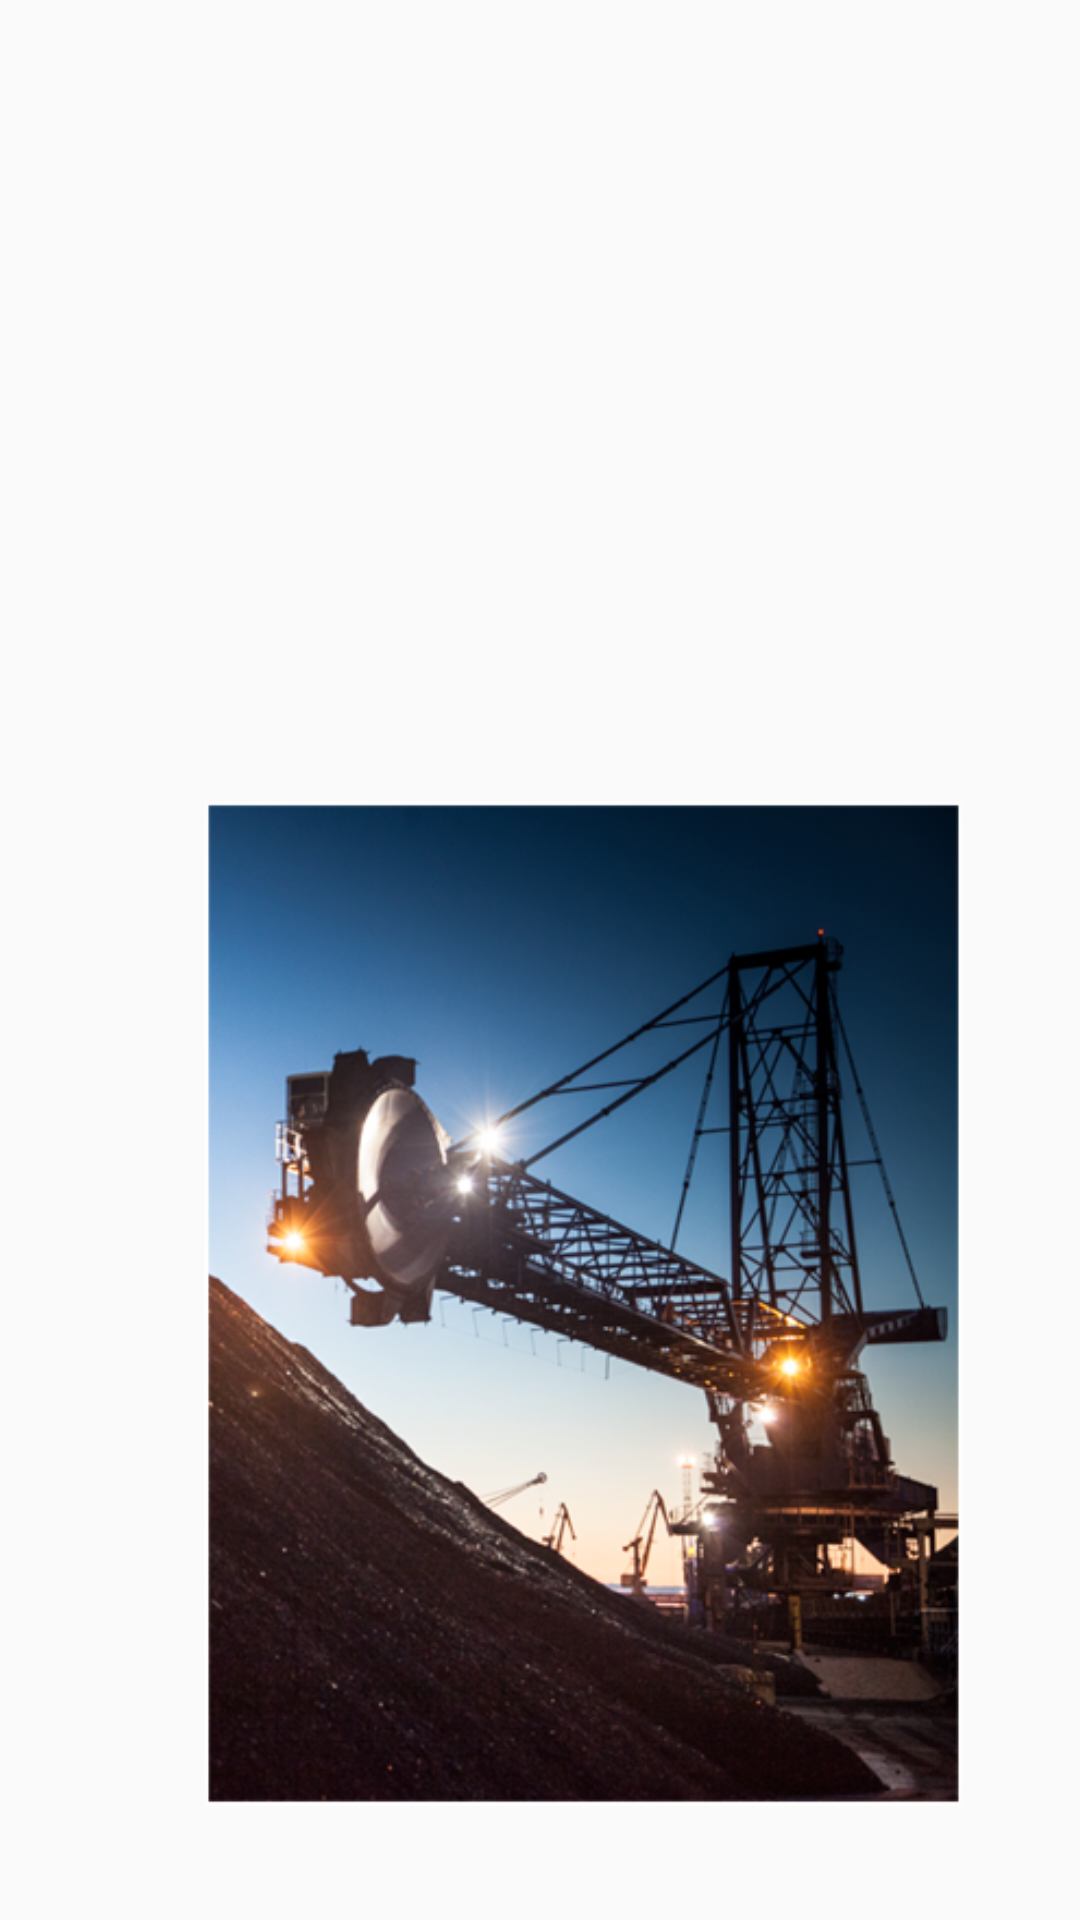

Produce the Android XML layout that renders to this screen, including the resource entries it uses.
<!-- AndroidManifest.xml: application theme AppTheme -->
<!-- res/layout/activity_trans.xml -->
<RelativeLayout xmlns:android="http://schemas.android.com/apk/res/android"
    xmlns:tools="http://schemas.android.com/tools" android:layout_width="match_parent"
    android:layout_height="match_parent"
    tools:context="apps.shivas.coalgraphapp.TransActivity">


    <ImageView
        android:layout_width="match_parent"
        android:layout_height="match_parent"
        android:id="@+id/transBackImage"
        android:scaleType="fitXY"
        android:src="@drawable/trans_back"/>

    
        
        
        
        
        
        
        
        

    <ImageView
        android:layout_width="257dp"
        android:layout_height="335dp"
        android:id="@+id/imageView2"
        android:src="@drawable/trans_figure"
        android:layout_marginLeft="994dp"
        android:layout_marginTop="267dp"
        android:layout_alignParentTop="true"
        android:layout_alignParentLeft="true"/>

    <ImageView
        android:layout_width="501dp"
        android:layout_height="600dp"
        android:id="@+id/imageView3"
        android:src="@drawable/trans_map"
        android:scaleType="fitXY"
        android:layout_marginLeft="422dp"
        android:layout_marginTop="136dp"
        android:layout_alignParentTop="true"
        android:layout_alignParentLeft="true"/>

    <ImageView
        android:layout_width="257dp"
        android:layout_height="335dp"
        android:id="@+id/imageView4"
        android:src="@drawable/trans_photo"
        android:layout_marginLeft="66dp"
        android:layout_marginTop="267dp"
        android:layout_alignParentTop="true"
        android:layout_alignParentLeft="true"/>
</RelativeLayout>
<!-- resources referenced by this layout -->
<resources>
  <!-- drawable trans_circle: png bitmap (drawable, 21928 bytes) -->
  <!-- drawable trans_figure: png bitmap (drawable, 3213 bytes) -->
  <!-- drawable trans_map: png bitmap (drawable, 83023 bytes) -->
  <!-- drawable trans_photo: png bitmap (drawable, 281638 bytes) -->
  <style name="AppTheme" parent="Theme.AppCompat.Light.NoActionBar">
          
          <item name="android:windowAnimationStyle">@style/DownUpActivity</item>
      </style>
  <style name="DownUpActivity" parent="@android:style/Animation.Activity">
          <item name="android:activityOpenEnterAnimation">@anim/activity_down_up_enter</item>
          <item name="android:activityOpenExitAnimation">@anim/activity_down_up_exit</item>
      </style>
</resources>
